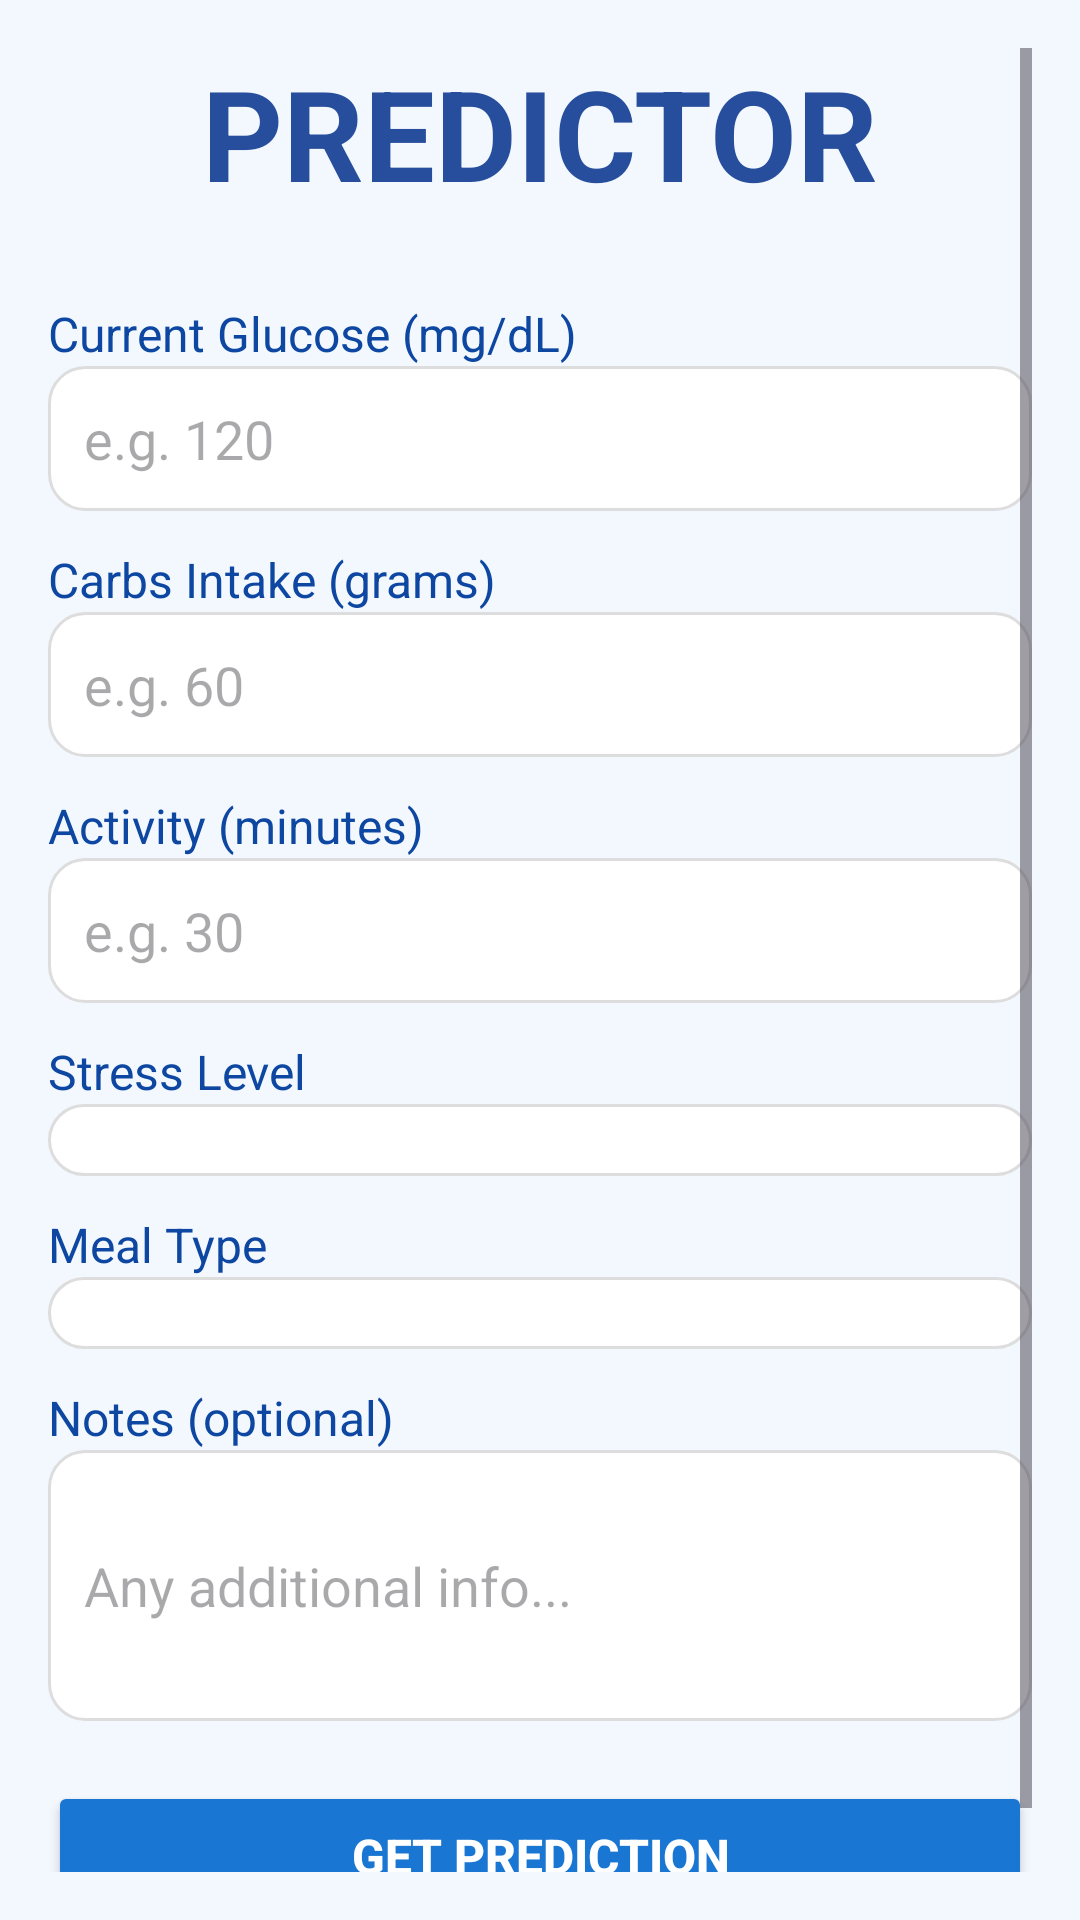

This screen was rendered from an Android layout file. Write that file and the resources it references.
<!-- AndroidManifest.xml: application theme Theme.InsulinBuddy -->
<!-- res/layout/activity_predictor.xml -->
<?xml version="1.0" encoding="utf-8"?>
<ScrollView xmlns:android="http://schemas.android.com/apk/res/android"
    android:layout_width="match_parent"
    android:layout_height="match_parent"
    android:padding="16dp"
    android:fillViewport="true"
    android:background="#F3F8FF">

    <LinearLayout
        android:layout_width="match_parent"
        android:layout_height="wrap_content"
        android:orientation="vertical">
        <TextView
            android:id="@+id/title"
            android:layout_width="match_parent"
            android:layout_height="wrap_content"
            android:text="PREDICTOR"
            android:textSize="42sp"
            android:textStyle="bold"
            android:gravity="center"
            android:textColor="#274E9C"
            android:paddingBottom="20dp"/>
        
        <TextView
            android:layout_width="wrap_content"
            android:layout_height="wrap_content"
            android:text="Current Glucose (mg/dL)"
            android:textColor="#0D47A1"
            android:textSize="16sp"
            android:paddingTop="8dp"/>
        <EditText
            android:id="@+id/glucoseEditText"
            android:layout_width="match_parent"
            android:layout_height="wrap_content"
            android:inputType="number"
            android:hint="e.g. 120"
            android:background="@drawable/edittext_bg"
            android:padding="12dp"/>

        
        <TextView
            android:layout_width="wrap_content"
            android:layout_height="wrap_content"
            android:text="Carbs Intake (grams)"
            android:textColor="#0D47A1"
            android:textSize="16sp"
            android:paddingTop="12dp"/>
        <EditText
            android:id="@+id/carbsEditText"
            android:layout_width="match_parent"
            android:layout_height="wrap_content"
            android:inputType="number"
            android:hint="e.g. 60"
            android:background="@drawable/edittext_bg"
            android:padding="12dp"/>

        
        <TextView
            android:layout_width="wrap_content"
            android:layout_height="wrap_content"
            android:text="Activity (minutes)"
            android:textColor="#0D47A1"
            android:textSize="16sp"
            android:paddingTop="12dp"/>
        <EditText
            android:id="@+id/activityEditText"
            android:layout_width="match_parent"
            android:layout_height="wrap_content"
            android:inputType="number"
            android:hint="e.g. 30"
            android:background="@drawable/edittext_bg"
            android:padding="12dp"/>

        
        <TextView
            android:layout_width="wrap_content"
            android:layout_height="wrap_content"
            android:text="Stress Level"
            android:textColor="#0D47A1"
            android:textSize="16sp"
            android:paddingTop="12dp"/>
        <Spinner
            android:id="@+id/stressSpinner"
            android:layout_width="match_parent"
            android:layout_height="wrap_content"
            android:background="@drawable/spinner_bg"
            android:padding="12dp"/>

        
        <TextView
            android:layout_width="wrap_content"
            android:layout_height="wrap_content"
            android:text="Meal Type"
            android:textColor="#0D47A1"
            android:textSize="16sp"
            android:paddingTop="12dp"/>
        <Spinner
            android:id="@+id/mealTypeSpinner"
            android:layout_width="match_parent"
            android:layout_height="wrap_content"
            android:background="@drawable/spinner_bg"
            android:padding="12dp"/>

        
        <TextView
            android:layout_width="wrap_content"
            android:layout_height="wrap_content"
            android:text="Notes (optional)"
            android:textColor="#0D47A1"
            android:textSize="16sp"
            android:paddingTop="12dp"/>
        <EditText
            android:id="@+id/notesEditText"
            android:layout_width="match_parent"
            android:layout_height="wrap_content"
            android:hint="Any additional info..."
            android:background="@drawable/edittext_bg"
            android:padding="12dp"
            android:inputType="textMultiLine"
            android:minLines="3"/>

        
        <Button
            android:id="@+id/submitBtn"
            android:layout_width="match_parent"
            android:layout_height="wrap_content"
            android:text="Get Prediction"
            android:textColor="@android:color/white"
            android:backgroundTint="#1976D2"
            android:padding="14dp"
            android:textSize="16sp"
            android:layout_marginTop="20dp"
            android:layout_marginBottom="20dp"
            android:textStyle="bold"/>

    </LinearLayout>
</ScrollView>
<!-- resources referenced by this layout -->
<resources>
  <!-- drawable edittext_bg (drawable) -->
  <?xml version="1.0" encoding="utf-8"?>
  <shape xmlns:android="http://schemas.android.com/apk/res/android">
      
      <solid android:color="#FFFFFF" /> 
  
      
      <corners android:radius="12dp" />
  
      
      <stroke
          android:width="1dp"
          android:color="#DDDDDD" />
  
      
      <padding
          android:left="12dp"
          android:top="8dp"
          android:right="12dp"
          android:bottom="8dp" />
  </shape>
  <!-- drawable spinner_bg (drawable) -->
  <?xml version="1.0" encoding="utf-8"?>
  <shape xmlns:android="http://schemas.android.com/apk/res/android">
      
      <solid android:color="#FFFFFF" />
  
      
      <corners android:radius="12dp" />
  
      
      <stroke
          android:width="1dp"
          android:color="#DDDDDD" />
  
      
      <padding
          android:left="12dp"
          android:top="8dp"
          android:right="12dp"
          android:bottom="8dp" />
  </shape>
  <style name="Theme.InsulinBuddy" parent="Base.Theme.InsulinBuddy" />
  <style name="Base.Theme.InsulinBuddy" parent="Theme.Material3.DayNight.NoActionBar">
          
          
      </style>
</resources>
